Run: headless pygame with SDL's dummy video driver; simulated clock (each Clock.tick advances the game by its frame time, no real sleeping); random seed 0; keys injected as events and as key.get_pressed() state; no mouse input.
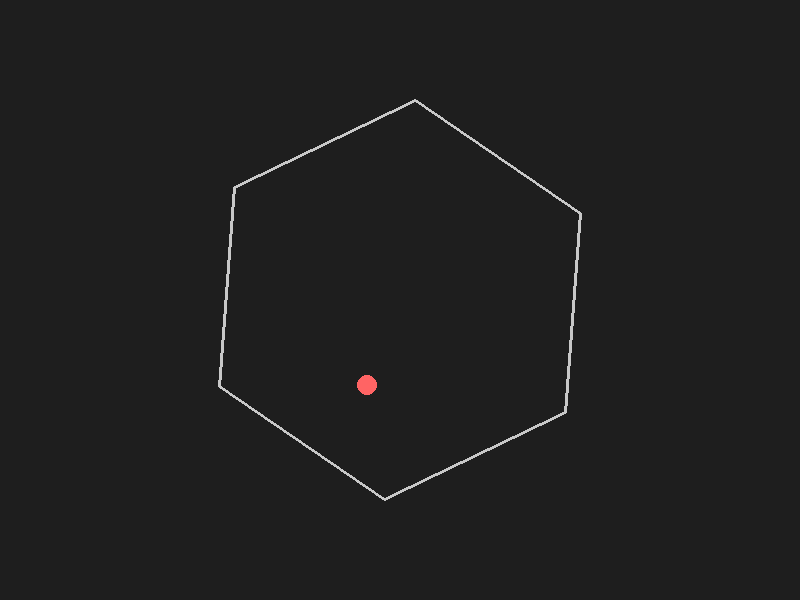
Frame 1 of 4 · flips 1–60 · no input
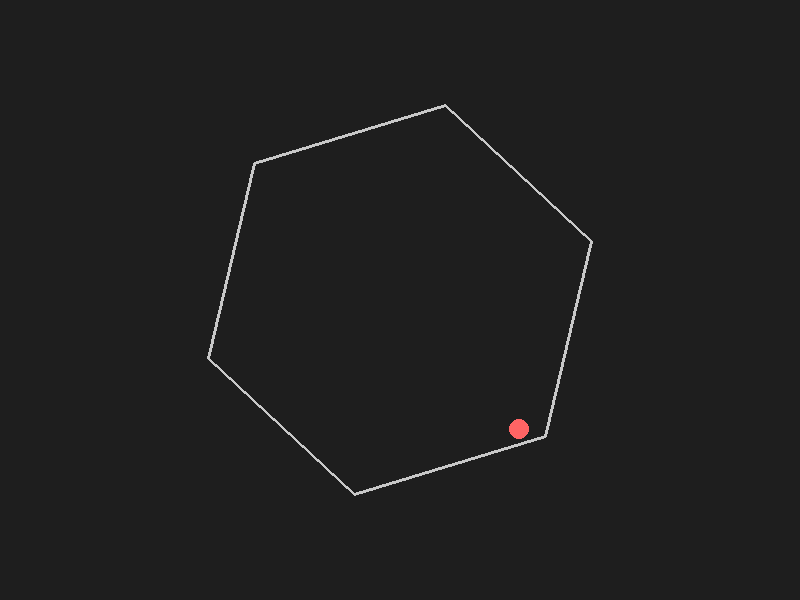
Frame 2 of 4 · flips 61–180 · tapped SPACE, RETURN · held RIGHT (→), D
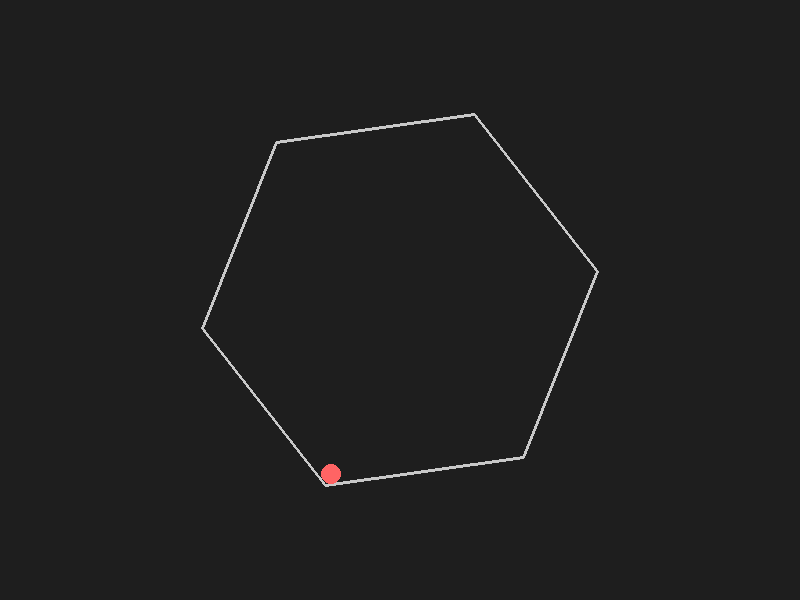
Frame 3 of 4 · flips 181–300 · held DOWN (↓), S
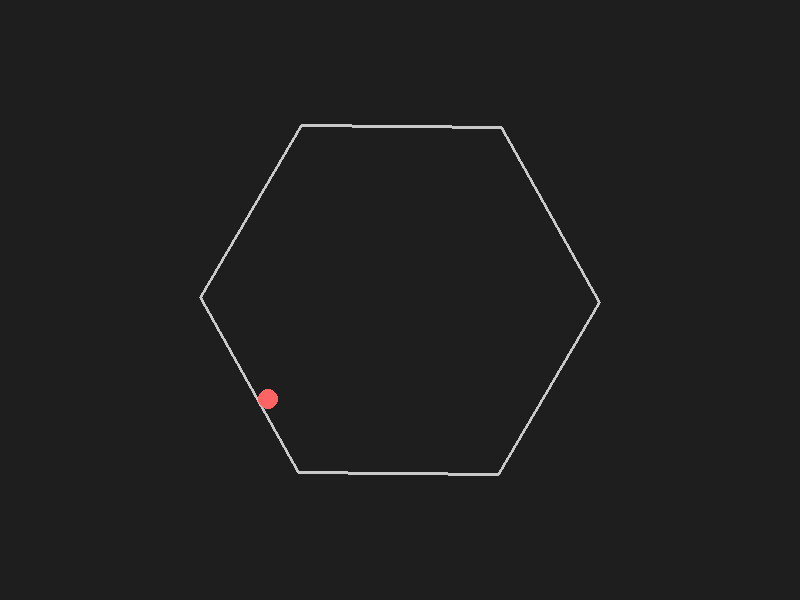
Frame 4 of 4 · flips 301–420 · held LEFT (←), A, UP (↑), W

The pygame program that drew these frames:

import pygame
import math
from pygame.math import Vector2

def closest_point_on_segment(p, a, b):
    """
    Given a point p and a segment defined by points a and b,
    return the point on the segment that is closest to p.
    """
    ab = b - a
    if ab.length_squared() == 0:
        return a
    t = (p - a).dot(ab) / ab.length_squared()
    t = max(0, min(1, t))  # Clamp t to the [0,1] range.
    return a + t * ab

def main():
    # Initialize Pygame.
    pygame.init()
    width, height = 800, 600
    screen = pygame.display.set_mode((width, height))
    pygame.display.set_caption("Bouncing Ball in a Spinning Hexagon")
    clock = pygame.time.Clock()

    # --- Simulation Parameters ---
    # Hexagon settings
    hex_center = Vector2(width / 2, height / 2)
    hex_radius = 200
    hex_rotation = 0             # Initial rotation angle (in radians)
    angular_velocity = 0.01      # Rotation speed (radians per frame)

    # Ball settings
    ball_radius = 10
    # Start the ball near the center (but not exactly at the center)
    ball_pos = Vector2(hex_center.x, hex_center.y - 50)
    ball_vel = Vector2(3, -2)    # Initial velocity

    # Physics constants
    gravity = 0.3                # Downward acceleration
    damping = 0.999              # Air friction (damping factor each frame)
    restitution = 0.9            # Bounciness (coefficient of restitution)
    friction_coef = 0.9          # Friction on the tangential collision component

    running = True
    while running:
        # Limit to 60 frames per second.
        dt = clock.tick(60) / 1000  # Delta time in seconds (not used here but available if needed)
        for event in pygame.event.get():
            if event.type == pygame.QUIT:
                running = False

        # --- Update the Hexagon ---
        hex_rotation += angular_velocity
        vertices = []
        for i in range(6):
            angle = hex_rotation + i * (2 * math.pi / 6)
            x = hex_center.x + hex_radius * math.cos(angle)
            y = hex_center.y + hex_radius * math.sin(angle)
            vertices.append(Vector2(x, y))

        # --- Update the Ball ---
        # Apply gravity and damping (air friction)
        ball_vel.y += gravity
        ball_vel *= damping
        ball_pos += ball_vel

        # --- Collision Detection and Response ---
        # Check the ball against each edge of the hexagon.
        for i in range(len(vertices)):
            a = vertices[i]
            b = vertices[(i + 1) % len(vertices)]
            cp = closest_point_on_segment(ball_pos, a, b)
            diff = ball_pos - cp
            dist = diff.length()

            if dist < ball_radius:
                # Ensure we have a valid normal direction.
                if dist == 0:
                    diff = ball_pos - hex_center
                    if diff.length() == 0:
                        diff = Vector2(1, 0)
                    dist = diff.length()
                normal = diff.normalize()
                penetration = ball_radius - dist
                # Move the ball out of the wall to prevent “sinking.”
                ball_pos += normal * penetration

                # Compute the wall’s velocity at the contact point.
                # For a rotation about hex_center, the velocity is given by:
                # v_wall = angular_velocity * (-dy, dx)
                rel_cp = cp - hex_center
                v_wall = Vector2(-rel_cp.y, rel_cp.x) * angular_velocity

                # Compute the ball’s velocity relative to the moving wall.
                v_rel = ball_vel - v_wall
                vn = v_rel.dot(normal)  # Normal component (scalar)

                # Only respond if the ball is moving into the wall.
                if vn < 0:
                    # Decompose the relative velocity.
                    v_normal = normal * vn
                    v_tangent = v_rel - v_normal
                    # Reflect the normal component and apply friction to the tangential component.
                    new_v_rel = (-restitution * v_normal) + (friction_coef * v_tangent)
                    ball_vel = new_v_rel + v_wall

        # --- Draw Everything ---
        screen.fill((30, 30, 30))  # Dark background

        # Draw the hexagon.
        hex_points = [(v.x, v.y) for v in vertices]
        pygame.draw.polygon(screen, (200, 200, 200), hex_points, 3)

        # Draw the ball.
        pygame.draw.circle(screen, (255, 100, 100), (int(ball_pos.x), int(ball_pos.y)), ball_radius)

        pygame.display.flip()

    pygame.quit()

if __name__ == '__main__':
    main()
